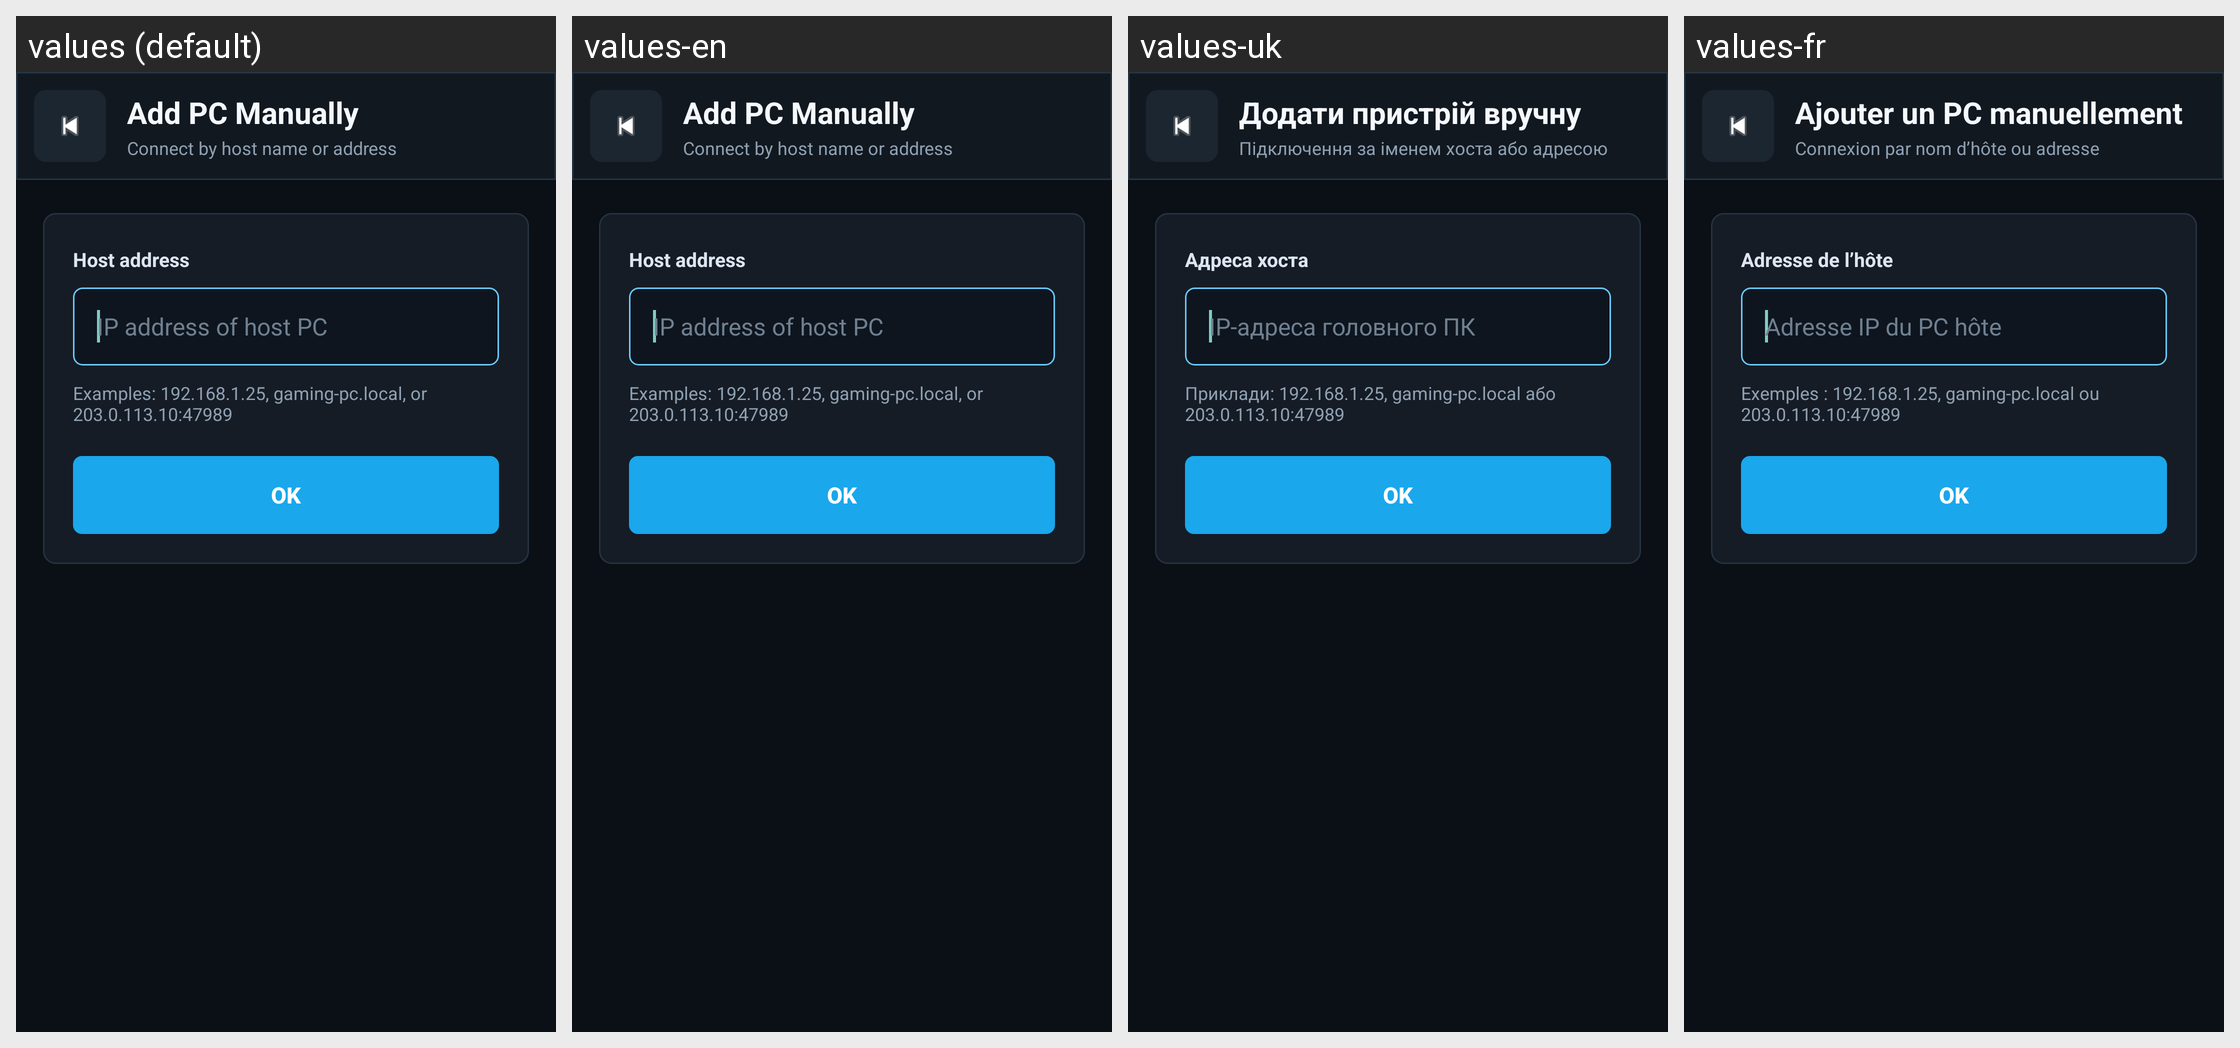

Translations of the strings shown on this Android screen, per locale in the grid:
Android screen res/layout/activity_add_computer_manually.xml rendered under 4 locales, left to right: values (default), values-en, values-uk, values-fr. Device: Nexus 5 (rendered at 1080×1920; each locale shown at half size, 540×960, under a caption strip naming it); theme AppTheme.
Other locales in the repository, not shown: values-bg, values-cs, values-de, values-el, values-es, values-hu, values-in, values-it, values-iw, values-ja, values-ko, values-nb-rNO, values-nl, values-pl, values-pt, values-pt-rBR, values-ro, values-ru, values-sv, values-tr, values-vi, values-zh-rCN, values-zh-rTW.
Strings drawn on this screen, with the default value and each locale's value (text and hints the layout hard-codes, and strings that could not be matched under every locale, appear in the picture but are not listed):

title_add_pc
  values: Add PC Manually
  values-en: Add PC Manually  [not translated; the default value is used]
  values-uk: Додати пристрій вручну
  values-fr: Ajouter un PC manuellement

subtitle_add_pc
  values: Connect by host name or address
  values-en: Connect by host name or address  [not translated; the default value is used]
  values-uk: Підключення за іменем хоста або адресою
  values-fr: Connexion par nom d’hôte ou adresse

add_pc_host_label
  values: Host address
  values-en: Host address  [not translated; the default value is used]
  values-uk: Адреса хоста
  values-fr: Adresse de l’hôte

ip_hint
  values: IP address of host PC
  values-en: IP address of host PC  [not translated; the default value is used]
  values-uk: IP-адреса головного ПК
  values-fr: Adresse IP du PC hôte

add_pc_host_helper
  values: Examples: 192.168.1.25, gaming-pc.local, or 203.0.113.10:47989
  values-en: Examples: 192.168.1.25, gaming-pc.local, or 203.0.113.10:47989  [not translated; the default value is used]
  values-uk: Приклади: 192.168.1.25, gaming-pc.local або 203.0.113.10:47989
  values-fr: Exemples : 192.168.1.25, gaming-pc.local ou 203.0.113.10:47989
